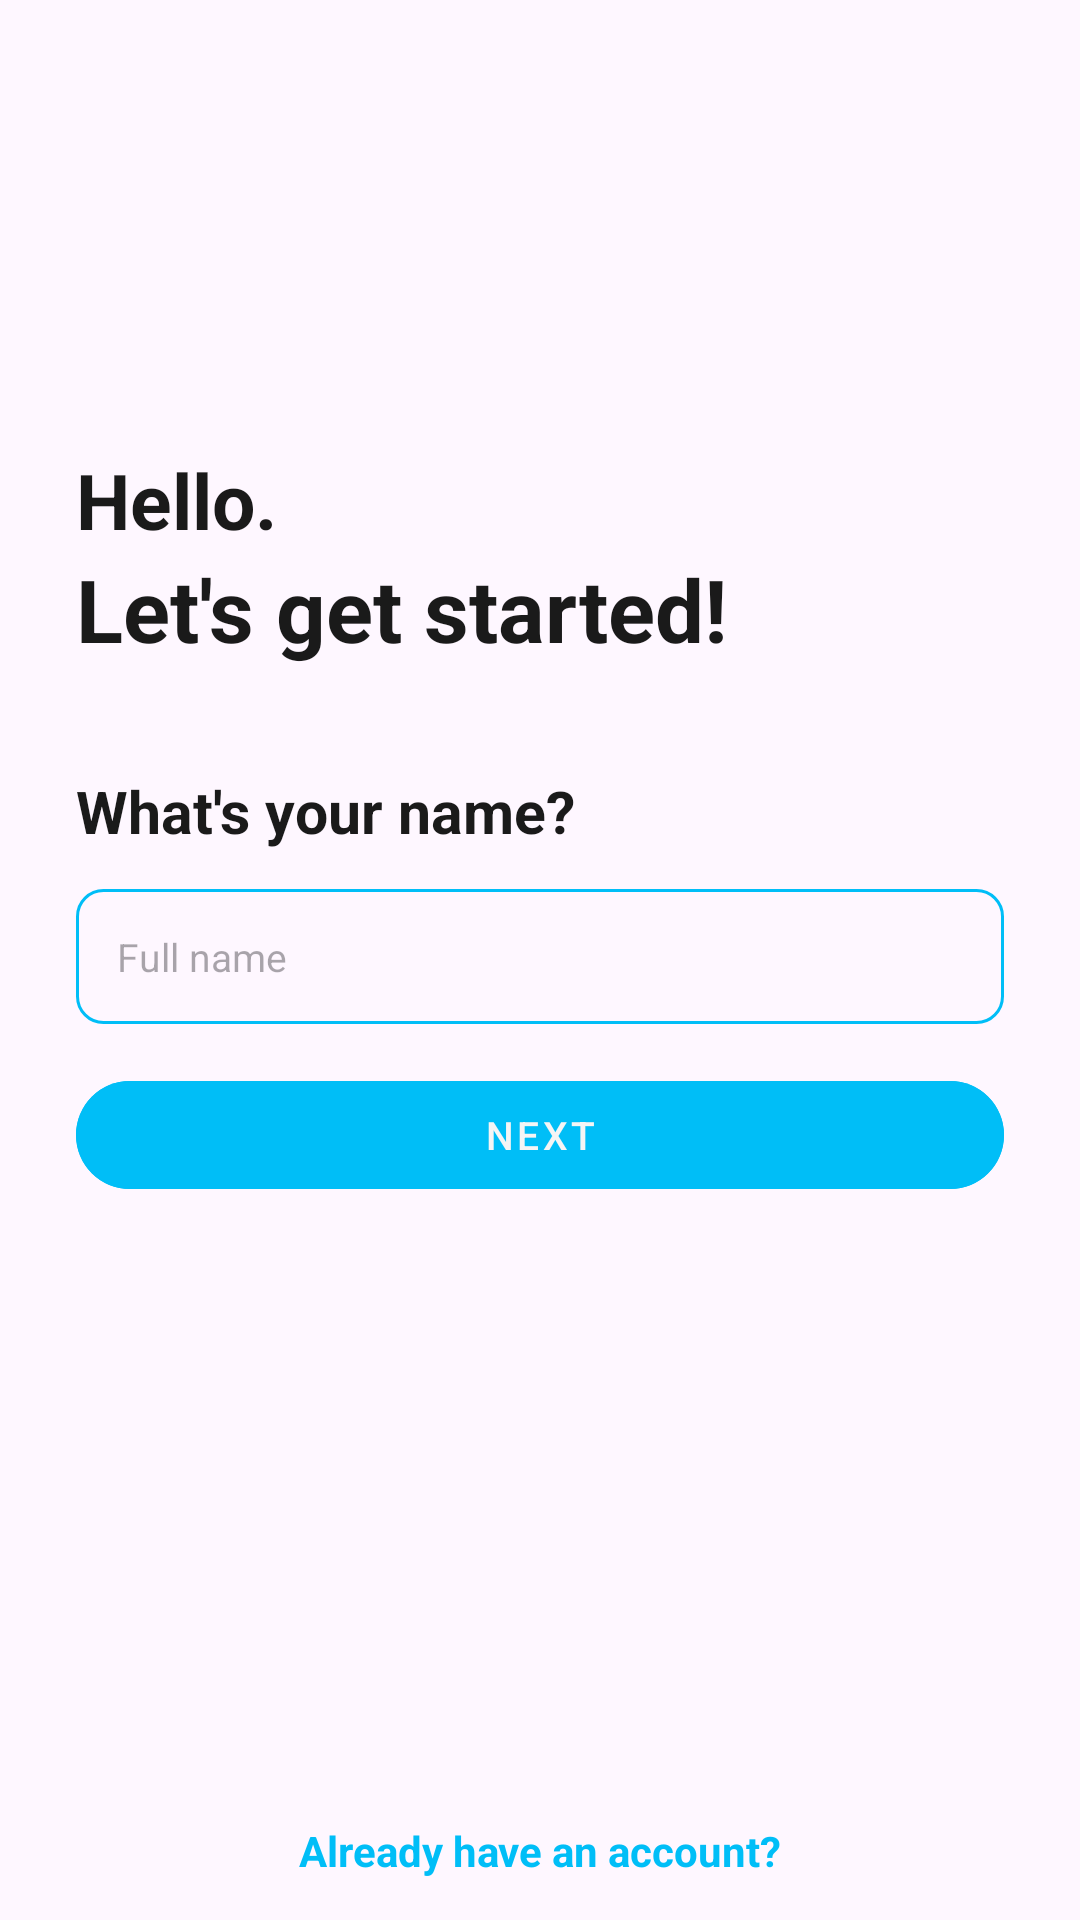

Reconstruct the res/layout file that produces this screen, plus the resources it refers to.
<!-- AndroidManifest.xml: application theme Theme.SUBCA -->
<!-- res/layout/activity_create_account_name.xml -->
<?xml version="1.0" encoding="utf-8"?>
<androidx.constraintlayout.widget.ConstraintLayout xmlns:android="http://schemas.android.com/apk/res/android"
    xmlns:app="http://schemas.android.com/apk/res-auto"
    xmlns:tools="http://schemas.android.com/tools"
    android:layout_width="match_parent"
    android:layout_height="match_parent"
    tools:context=".signup.CreateAccountName">

    <ImageView
        android:id="@+id/signUpIcon"
        android:layout_width="0dp"
        android:layout_height="0dp"
        android:src="@drawable/sign_up"
        app:layout_constraintBottom_toBottomOf="@id/GCNH2"
        app:layout_constraintDimensionRatio="1:1"
        app:layout_constraintLeft_toRightOf="@id/GCNV1start"
        app:layout_constraintRight_toLeftOf="@id/GCNV1end"
        app:layout_constraintTop_toBottomOf="@id/GCNH1start" />

    <TextView
        android:id="@+id/tvCreate1"
        android:layout_width="wrap_content"
        android:layout_height="wrap_content"
        android:text="@string/tvHello"
        android:textColor="@color/black"
        android:textSize="@dimen/_30sdp"
        android:textStyle="bold"
        app:layout_constraintBottom_toTopOf="@id/tvCreate2"
        app:layout_constraintLeft_toRightOf="@id/GCNV1start"
        app:layout_constraintTop_toBottomOf="@id/GCNH2"
        app:layout_constraintVertical_chainStyle="packed" />

    <TextView
        android:id="@+id/tvCreate2"
        android:layout_width="wrap_content"
        android:layout_height="wrap_content"
        android:text="@string/signUp"
        android:textColor="@color/black"
        android:textSize="@dimen/_34sdp"
        android:textStyle="bold"
        app:layout_constraintBottom_toTopOf="@id/GCNH3"
        app:layout_constraintLeft_toRightOf="@id/GCNV1start"
        app:layout_constraintTop_toBottomOf="@id/tvCreate1" />

    <TextView
        android:id="@+id/tvNameCreateAccount"
        android:layout_marginTop="@dimen/_16sdp"
        android:layout_width="wrap_content"
        android:layout_height="wrap_content"
        android:textStyle="bold"
        android:text="@string/nameQuestion"
        android:textSize="@dimen/_23sdp"
        android:textColor="@color/black"
        app:layout_constraintLeft_toRightOf="@id/GCNV1start"
        app:layout_constraintTop_toBottomOf="@id/GCNH3"
        app:layout_constraintBottom_toTopOf="@id/createAccountNameEditText"/>

    <EditText
        android:id="@+id/createAccountNameEditText"
        android:layout_width="0dp"
        android:layout_height="wrap_content"
        android:hint="@string/nameLabel"
        android:inputType="textPersonName"
        android:textSize="@dimen/_15sdp"
        android:layout_below="@id/tvNameCreateAccount"
        android:background="@drawable/rounded_corner_two"
        android:padding="@dimen/_16sdp"
        android:textColor="@color/black"
        android:layout_marginTop="@dimen/_15sdp"
        app:layout_constraintLeft_toRightOf="@id/GCNV1start"
        app:layout_constraintRight_toLeftOf="@id/GCNV1end"
        app:layout_constraintTop_toBottomOf="@id/tvNameCreateAccount"
        app:layout_constraintBottom_toTopOf="@id/createAccountNameButton"/>

    <com.google.android.material.button.MaterialButton
        android:id="@+id/createAccountNameButton"
        style="@style/Widget.MaterialComponents.Button.TextButton"
        android:layout_width="0dp"
        android:layout_height="wrap_content"
        android:layout_marginTop="@dimen/_15sdp"
        android:text="@string/nextButton"
        android:layout_below="@id/createAccountNameEditText"
        android:textColor="@color/whiteSmoke"
        android:backgroundTint="@color/deepSkyBlue"
        app:cornerRadius="100dp"
        android:textSize="@dimen/_15sdp"
        app:layout_constraintLeft_toRightOf="@id/GCNV1start"
        app:layout_constraintRight_toLeftOf="@id/GCNV1end"
        app:layout_constraintTop_toBottomOf="@id/createAccountNameEditText"/>

    <TextView
        android:id="@+id/tvLoginButtonCreateAccountName"
        android:layout_width="wrap_content"
        android:layout_height="wrap_content"
        android:layout_marginBottom="@dimen/_16sdp"
        android:textStyle="bold"
        android:textColor="@color/deepSkyBlue"
        android:layout_centerHorizontal="true"
        android:layout_alignParentBottom="true"
        android:text="@string/alreadyCreateAccountTxt"
        app:layout_constraintLeft_toRightOf="@id/GCNV1start"
        app:layout_constraintRight_toLeftOf="@id/GCNV1end"
        app:layout_constraintBottom_toBottomOf="parent"/>

    <androidx.constraintlayout.widget.Guideline
        android:id="@+id/GCNH2"
        android:layout_width="wrap_content"
        android:layout_height="wrap_content"
        android:orientation="horizontal"
        app:layout_constraintGuide_percent="0.20" />

    <androidx.constraintlayout.widget.Guideline
        android:id="@+id/GCNH3"
        android:layout_width="wrap_content"
        android:layout_height="wrap_content"
        android:orientation="horizontal"
        app:layout_constraintGuide_percent="0.38" />

    <androidx.constraintlayout.widget.Guideline
        android:id="@+id/GCNV1start"
        android:layout_width="wrap_content"
        android:layout_height="wrap_content"
        android:orientation="vertical"
        app:layout_constraintGuide_percent="0.07" />

    <androidx.constraintlayout.widget.Guideline
        android:id="@+id/GCNV1end"
        android:layout_width="wrap_content"
        android:layout_height="wrap_content"
        android:orientation="vertical"
        app:layout_constraintGuide_percent="0.93" />

    <androidx.constraintlayout.widget.Guideline
        android:id="@+id/GCNH1start"
        android:layout_width="wrap_content"
        android:layout_height="wrap_content"
        android:orientation="horizontal"
        app:layout_constraintGuide_percent="0.05" />

</androidx.constraintlayout.widget.ConstraintLayout>
<!-- resources referenced by this layout -->
<resources>
  <color name="black">#1a1a1a</color>
  <color name="deepSkyBlue">#00bef7</color>
  <color name="whiteSmoke">#F5F5F5</color>
  <dimen name="_15sdp">10.71dp</dimen>
  <dimen name="_16sdp">11.43dp</dimen>
  <dimen name="_23sdp">16.43dp</dimen>
  <dimen name="_30sdp">21.43dp</dimen>
  <dimen name="_34sdp">24.29dp</dimen>
  <!-- drawable rounded_corner_two (drawable) -->
  <?xml version="1.0" encoding="utf-8"?>
  <shape xmlns:android="http://schemas.android.com/apk/res/android"
      android:shape="rectangle">
      <corners android:radius="@dimen/_10sdp"/>
      <stroke android:width="@dimen/_1sdp" android:color="@color/deepSkyBlue"/>
  
  </shape>
  <string name="alreadyCreateAccountTxt">Already have an account?</string>
  <string name="nameLabel">Full name</string>
  <string name="nameQuestion">What\'s your name?</string>
  <string name="nextButton">Next</string>
  <string name="signUp">Let\'s get started!</string>
  <string name="tvHello">Hello.</string>
  <style name="Theme.SUBCA" parent="Theme.Material3.Light.NoActionBar">
          
          <item name="colorPrimary">@color/purple_500</item>
          <item name="colorPrimaryVariant">@color/purple_700</item>
          <item name="colorOnPrimary">@color/white</item>
          
          <item name="colorSecondary">@color/teal_200</item>
          <item name="colorSecondaryVariant">@color/teal_700</item>
          <item name="colorOnSecondary">@color/black</item>
          
          <item name="android:statusBarColor">@color/deepSkyBlue</item>
          
      </style>
  <dimen name="_10sdp">7.14dp</dimen>
  <dimen name="_1sdp">0.71dp</dimen>
  <color name="purple_500">#FF6200EE</color>
  <color name="purple_700">#FF3700B3</color>
  <color name="white">#FFFFFFFF</color>
  <color name="teal_200">#FF03DAC5</color>
  <color name="teal_700">#FF018786</color>
</resources>
